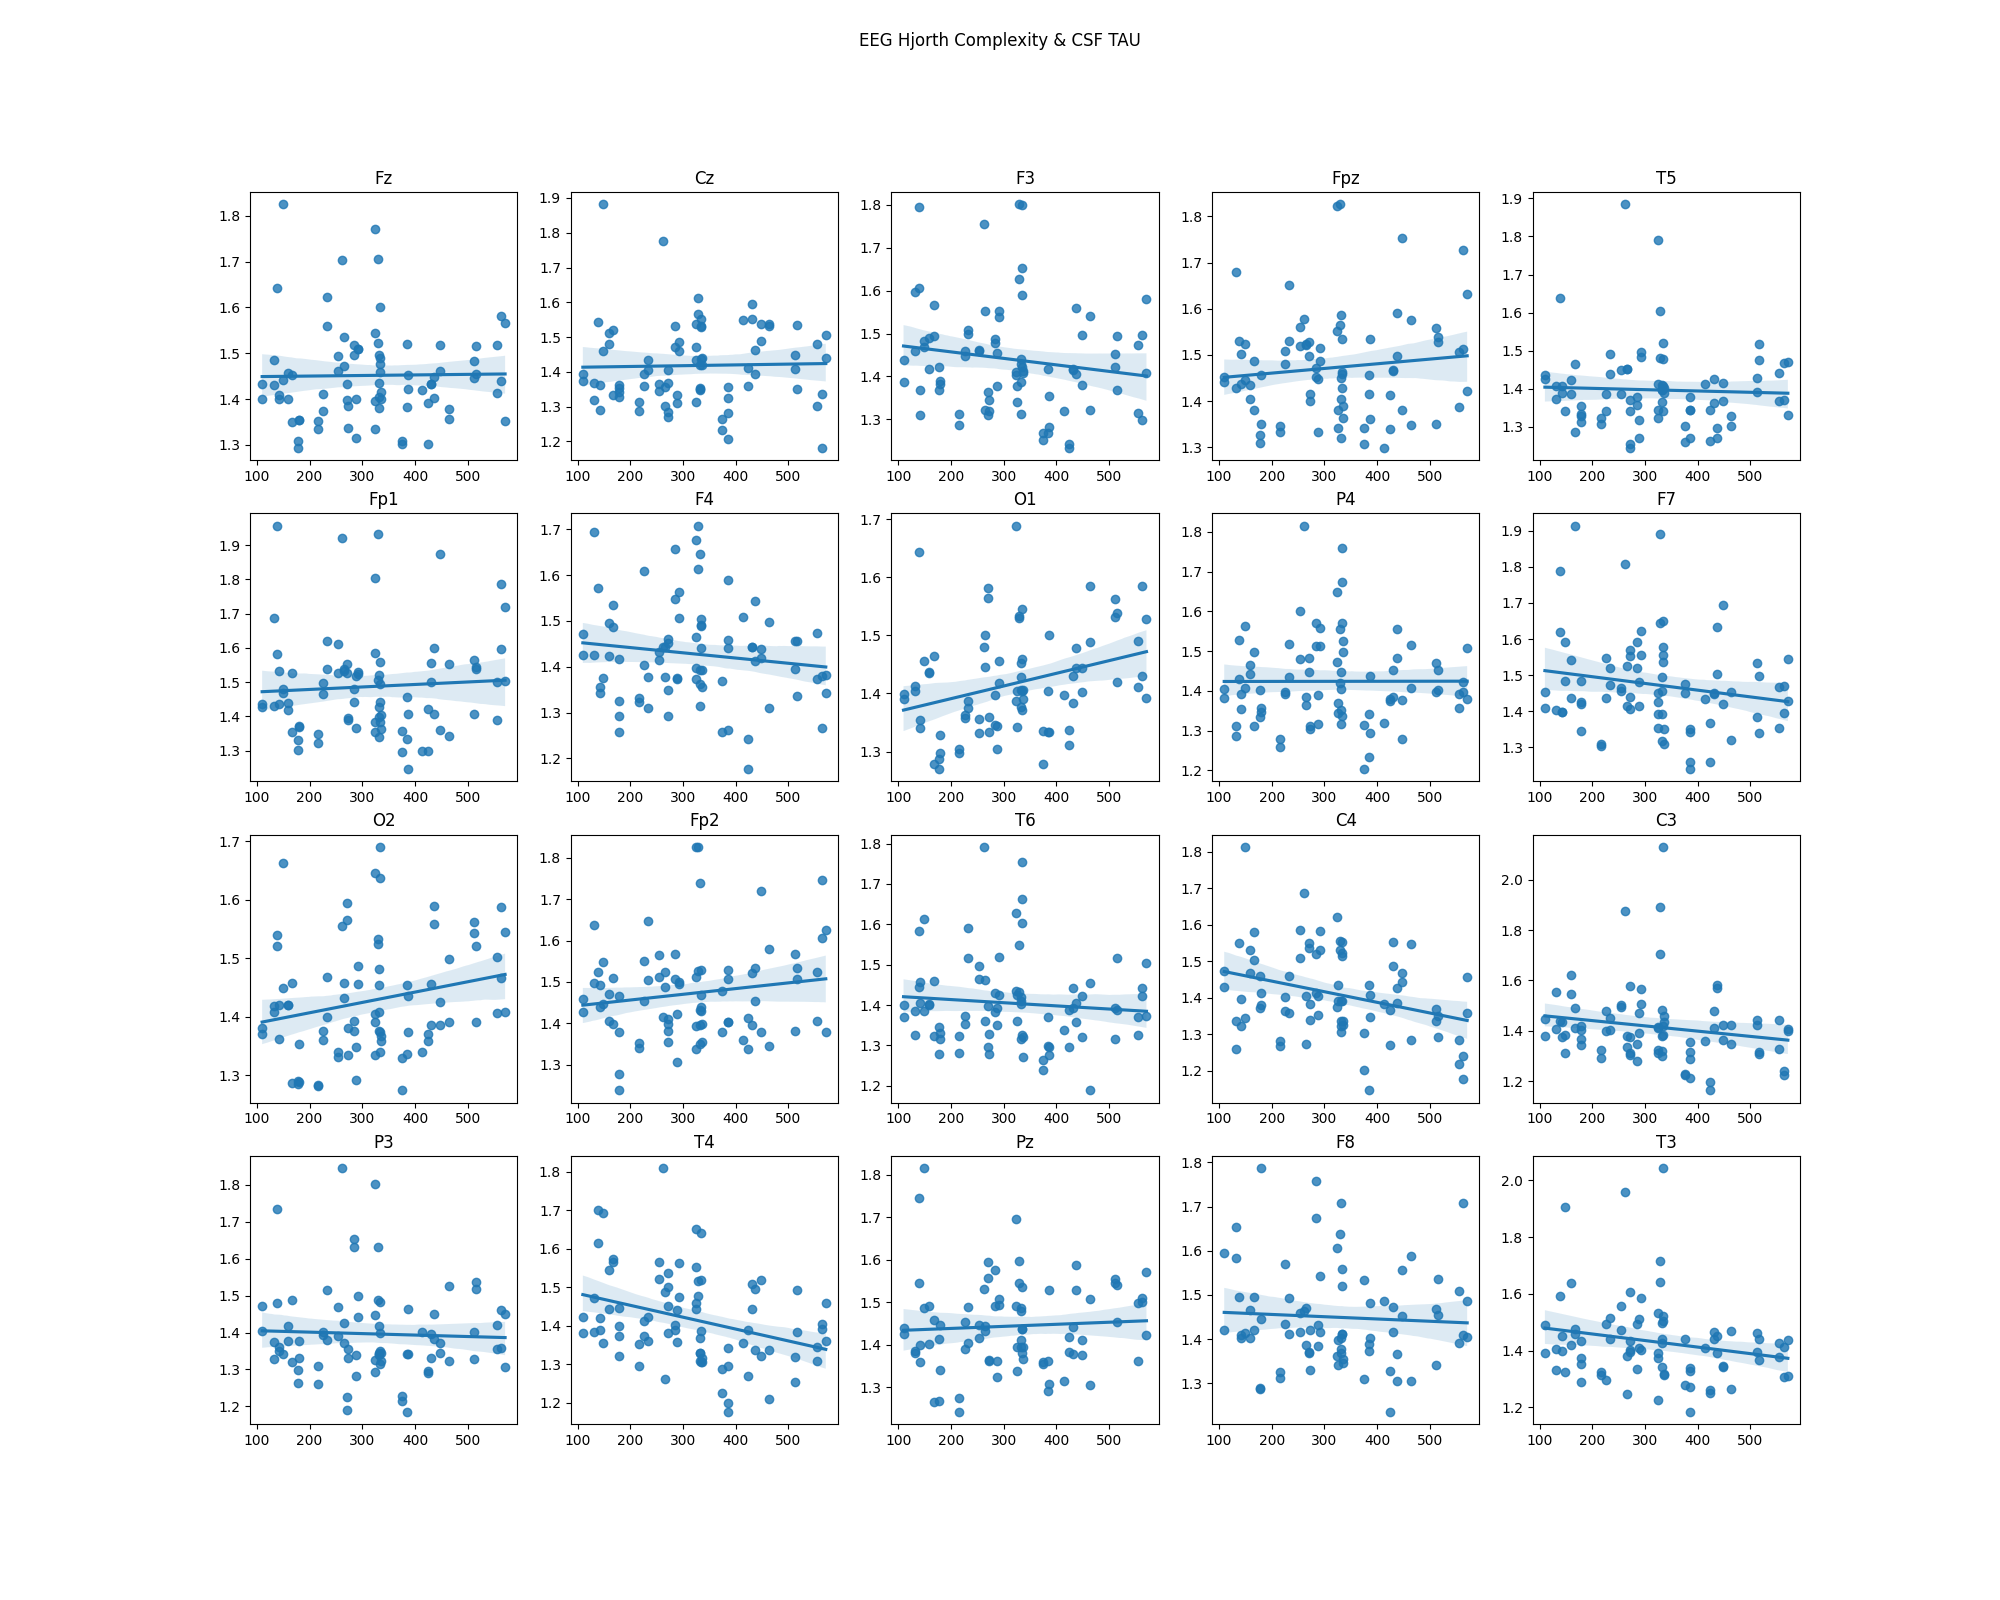

Data behind this chart, as committed beside it:
channel, pearson, pearson p-value, spearman, spearman p-value, r2
Fz, 0.01505, 0.8939, 0.07689, 0.4951, 0.0002265
Cz, 0.02441, 0.8287, 0.1315, 0.2421, 0.000596
F3, -0.1558, 0.1621, -0.1602, 0.1505, 0.02428
Fpz, 0.1141, 0.3105, 0.06179, 0.5837, 0.01302
T5, -0.04156, 0.7143, -0.02811, 0.8045, 0.001727
Fp1, 0.06281, 0.5751, 0.01321, 0.9063, 0.003945
F4, -0.1322, 0.2425, -0.07418, 0.5131, 0.01747
O1, 0.3079, 0.005461, 0.315, 0.004429, 0.09481
P4, 0.001824, 0.987, 0.02999, 0.7891, 3.3210602948807733e-06
F7, -0.1796, 0.1109, -0.1565, 0.1657, 0.03226
O2, 0.2295, 0.03811, 0.2105, 0.05765, 0.05265
Fp2, 0.1532, 0.1722, 0.07283, 0.5182, 0.02346
T6, -0.09058, 0.4183, -0.1015, 0.364, 0.008206
C4, -0.3104, 0.004804, -0.2639, 0.01727, 0.09633
C3, -0.1768, 0.1167, -0.2142, 0.05642, 0.03125
P3, -0.04144, 0.7133, -0.02982, 0.7916, 0.001718
T4, -0.3275, 0.00267, -0.3588, 0.0009331, 0.1073
Pz, 0.05921, 0.5972, 0.08145, 0.467, 0.003505
F8, -0.05757, 0.6143, -0.07694, 0.5004, 0.003314
T3, -0.1991, 0.07664, -0.2045, 0.06884, 0.03964
